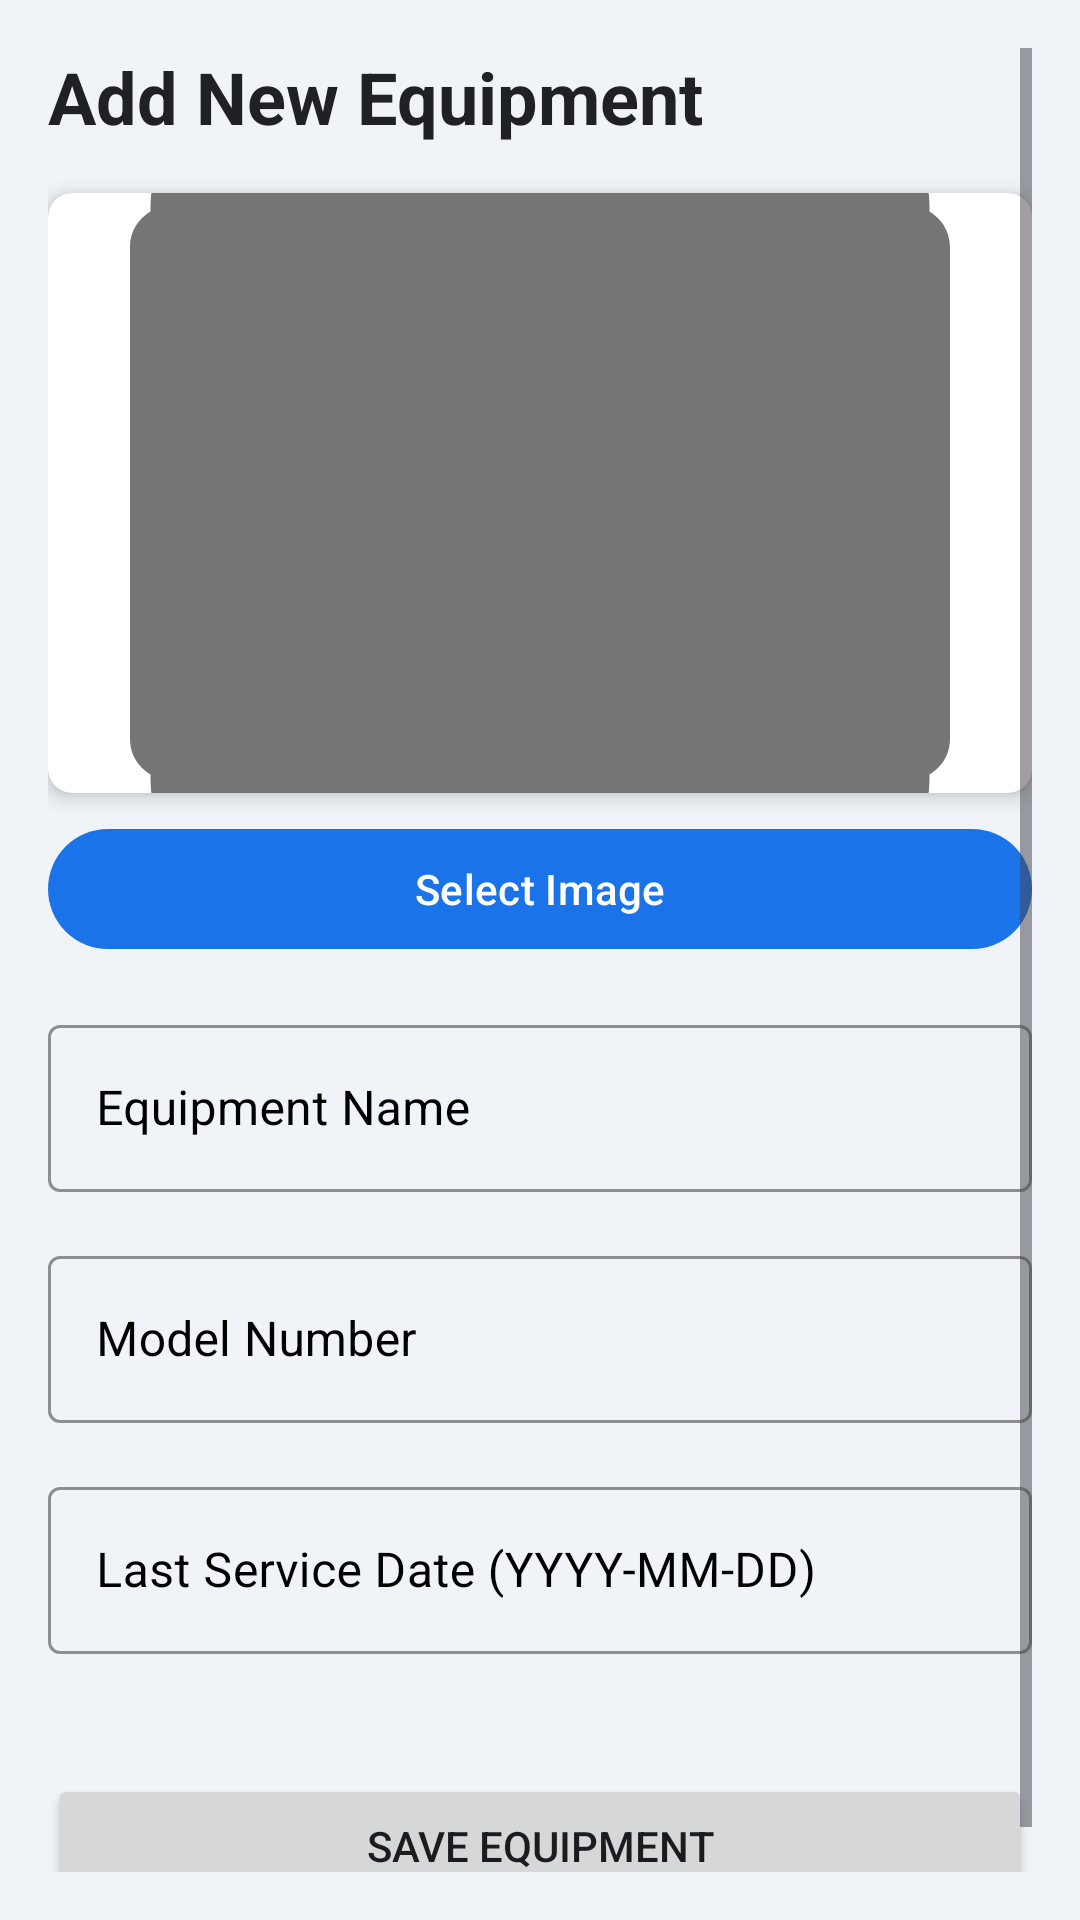

Reconstruct the res/layout file that produces this screen, plus the resources it refers to.
<!-- AndroidManifest.xml: application theme Theme.HeaveyEqupments -->
<!-- res/layout/fragment_add_heavye_equpment.xml -->
<?xml version="1.0" encoding="utf-8"?>
<androidx.constraintlayout.widget.ConstraintLayout xmlns:android="http://schemas.android.com/apk/res/android"
    xmlns:app="http://schemas.android.com/apk/res-auto"
    xmlns:tools="http://schemas.android.com/tools"
    android:layout_width="match_parent"
    android:layout_height="match_parent"
    android:padding="16dp"
    tools:context=".ui.mainfragments.AddHeavyeEqupment">

    
    <ScrollView
        android:layout_width="match_parent"
        android:layout_height="match_parent"
        app:layout_constraintTop_toTopOf="parent">

        <LinearLayout
            android:layout_width="match_parent"
            android:layout_height="wrap_content"
            android:orientation="vertical">

            
            <TextView

                android:id="@+id/header_title"
                android:layout_width="wrap_content"
                android:layout_height="wrap_content"
                android:text="Add New Equipment"
                android:textSize="24sp"
                android:textStyle="bold"
                android:textColor="@color/black"
                android:layout_marginBottom="16dp" />

            
            <androidx.cardview.widget.CardView
                android:id="@+id/card_image_preview"
                android:layout_width="match_parent"
                android:layout_height="200dp"
                android:layout_marginBottom="8dp"
                app:cardCornerRadius="8dp"
                app:cardElevation="4dp">

                <ImageView
                    android:id="@+id/image_equipment_photo"
                    android:layout_width="match_parent"
                    android:layout_height="match_parent"
                    android:scaleType="centerCrop"
                    android:src="@drawable/ic_image"
                    android:contentDescription="Equipment Photo" />
            </androidx.cardview.widget.CardView>

            
            <com.google.android.material.button.MaterialButton
                android:id="@+id/buttonAddImage"
                android:layout_width="match_parent"
                android:layout_height="wrap_content"
                android:text="Select Image"
                android:layout_marginBottom="16dp"/>


            
            <com.google.android.material.textfield.TextInputLayout
                android:id="@+id/input_name_layout"
                style="@style/Widget.MaterialComponents.TextInputLayout.OutlinedBox"
                android:layout_width="match_parent"
                android:layout_height="wrap_content"
                android:layout_marginBottom="16dp"
                android:hint="Equipment Name"
                android:textColorHint="@android:color/black"
                app:boxStrokeColor="@color/black" >

                <com.google.android.material.textfield.TextInputEditText
                    android:id="@+id/editTextName"
                    android:layout_width="match_parent"
                    android:layout_height="wrap_content"
                    android:inputType="textCapWords" />
            </com.google.android.material.textfield.TextInputLayout>

            <com.google.android.material.textfield.TextInputLayout
                android:id="@+id/input_model_layout"
                style="@style/Widget.MaterialComponents.TextInputLayout.OutlinedBox"
                android:layout_width="match_parent"
                android:layout_height="wrap_content"
                android:layout_marginBottom="16dp"
                android:hint="Model Number"
                android:textColorHint="@android:color/black"
                app:boxStrokeColor="@color/black">

                <com.google.android.material.textfield.TextInputEditText
                    android:id="@+id/editTextModel"
                    android:layout_width="match_parent"
                    android:layout_height="wrap_content"
                    android:inputType="text"
                    android:textColorHint="@android:color/black"
                    app:boxStrokeColor="@color/black"/>
            </com.google.android.material.textfield.TextInputLayout>

            <com.google.android.material.textfield.TextInputLayout
                android:id="@+id/input_service_date_layout"
                style="@style/Widget.MaterialComponents.TextInputLayout.OutlinedBox"
                android:layout_width="match_parent"
                android:layout_height="wrap_content"
                android:layout_marginBottom="16dp"
                android:hint="Last Service Date (YYYY-MM-DD)"
                android:textColorHint="@android:color/black"
                app:boxStrokeColor="@color/black">

                <com.google.android.material.textfield.TextInputEditText
                    android:id="@+id/editTextServiceDate"
                    android:layout_width="match_parent"
                    android:layout_height="wrap_content"
                    android:inputType="date"
                    android:textColorHint="@android:color/black"
                    app:boxStrokeColor="@color/black"/>
            </com.google.android.material.textfield.TextInputLayout>

            
            <Button
                android:id="@+id/buttonAddEquipments"
                android:layout_width="match_parent"
                android:layout_height="wrap_content"
                android:layout_marginTop="24dp"
                android:text="Save Equipment" />

        </LinearLayout>
    </ScrollView>

</androidx.constraintlayout.widget.ConstraintLayout>
<!-- resources referenced by this layout -->
<resources>
  <color name="black">#202124</color>
  <!-- drawable ic_image (drawable) -->
  <?xml version="1.0" encoding="utf-8"?>
  <vector xmlns:android="http://schemas.android.com/apk/res/android"
      android:width="24dp"
      android:height="24dp"
      android:viewportWidth="24"
      android:viewportHeight="24"
      android:tint="#757575"> 
  
      
      <path
          android:fillColor="@android:color/white"
          android:pathData="M21,19L3,19C2.45,19 2,18.55 2,18L2,6C2,5.45 2.45,5 3,5L21,5C21.55,5 22,5.45 22,6L22,18C22,18.55 21.55,19 21,19ZM5,14L8.5,9L11,12.5L14.5,8L19,14L5,14Z"/>
  
      
      <path
          android:fillColor="@android:color/white"
          android:strokeColor="#757575"
          android:strokeWidth="1"
          android:pathData="M19 5v14H5V5h14m0-2H5c-1.1 0-2 .9-2 2v14c0 1.1.9 2 2 2h14c1.1 0 2-.9 2-2V5c0-1.1-.9-2-2-2z" />
      <path
          android:fillColor="#757575"
          android:pathData="M14.12 10.47L12 8.5L7.92 13H17l-2.88-3.53z" />
  </vector>
  <style name="Theme.HeaveyEqupments" parent="Base.Theme.HeaveyEqupments" />
  <style name="Base.Theme.HeaveyEqupments" parent="Theme.Material3.DayNight.NoActionBar">
  
          
          <item name="colorPrimary">@color/colorPrimary</item>
  
          
          <item name="colorPrimaryDark">@color/colorPrimaryDark</item>
          <item name="android:statusBarColor" tools:targetApi="l">@color/colorPrimaryDark</item>
  
          
          <item name="colorSecondary">@color/colorAccent</item>
  
          
          <item name="android:windowBackground">@color/backgroundLight</item>
  
          
          <item name="textInputStyle">@style/Widget.Material3.TextInputLayout.OutlinedBox</item>
  
      </style>
  <color name="colorPrimary">#1A73E8</color>
  <color name="colorPrimaryDark">#1764CC</color>
  <color name="colorAccent">#34A853</color>
  <color name="backgroundLight">#F0F4F8</color>
</resources>
